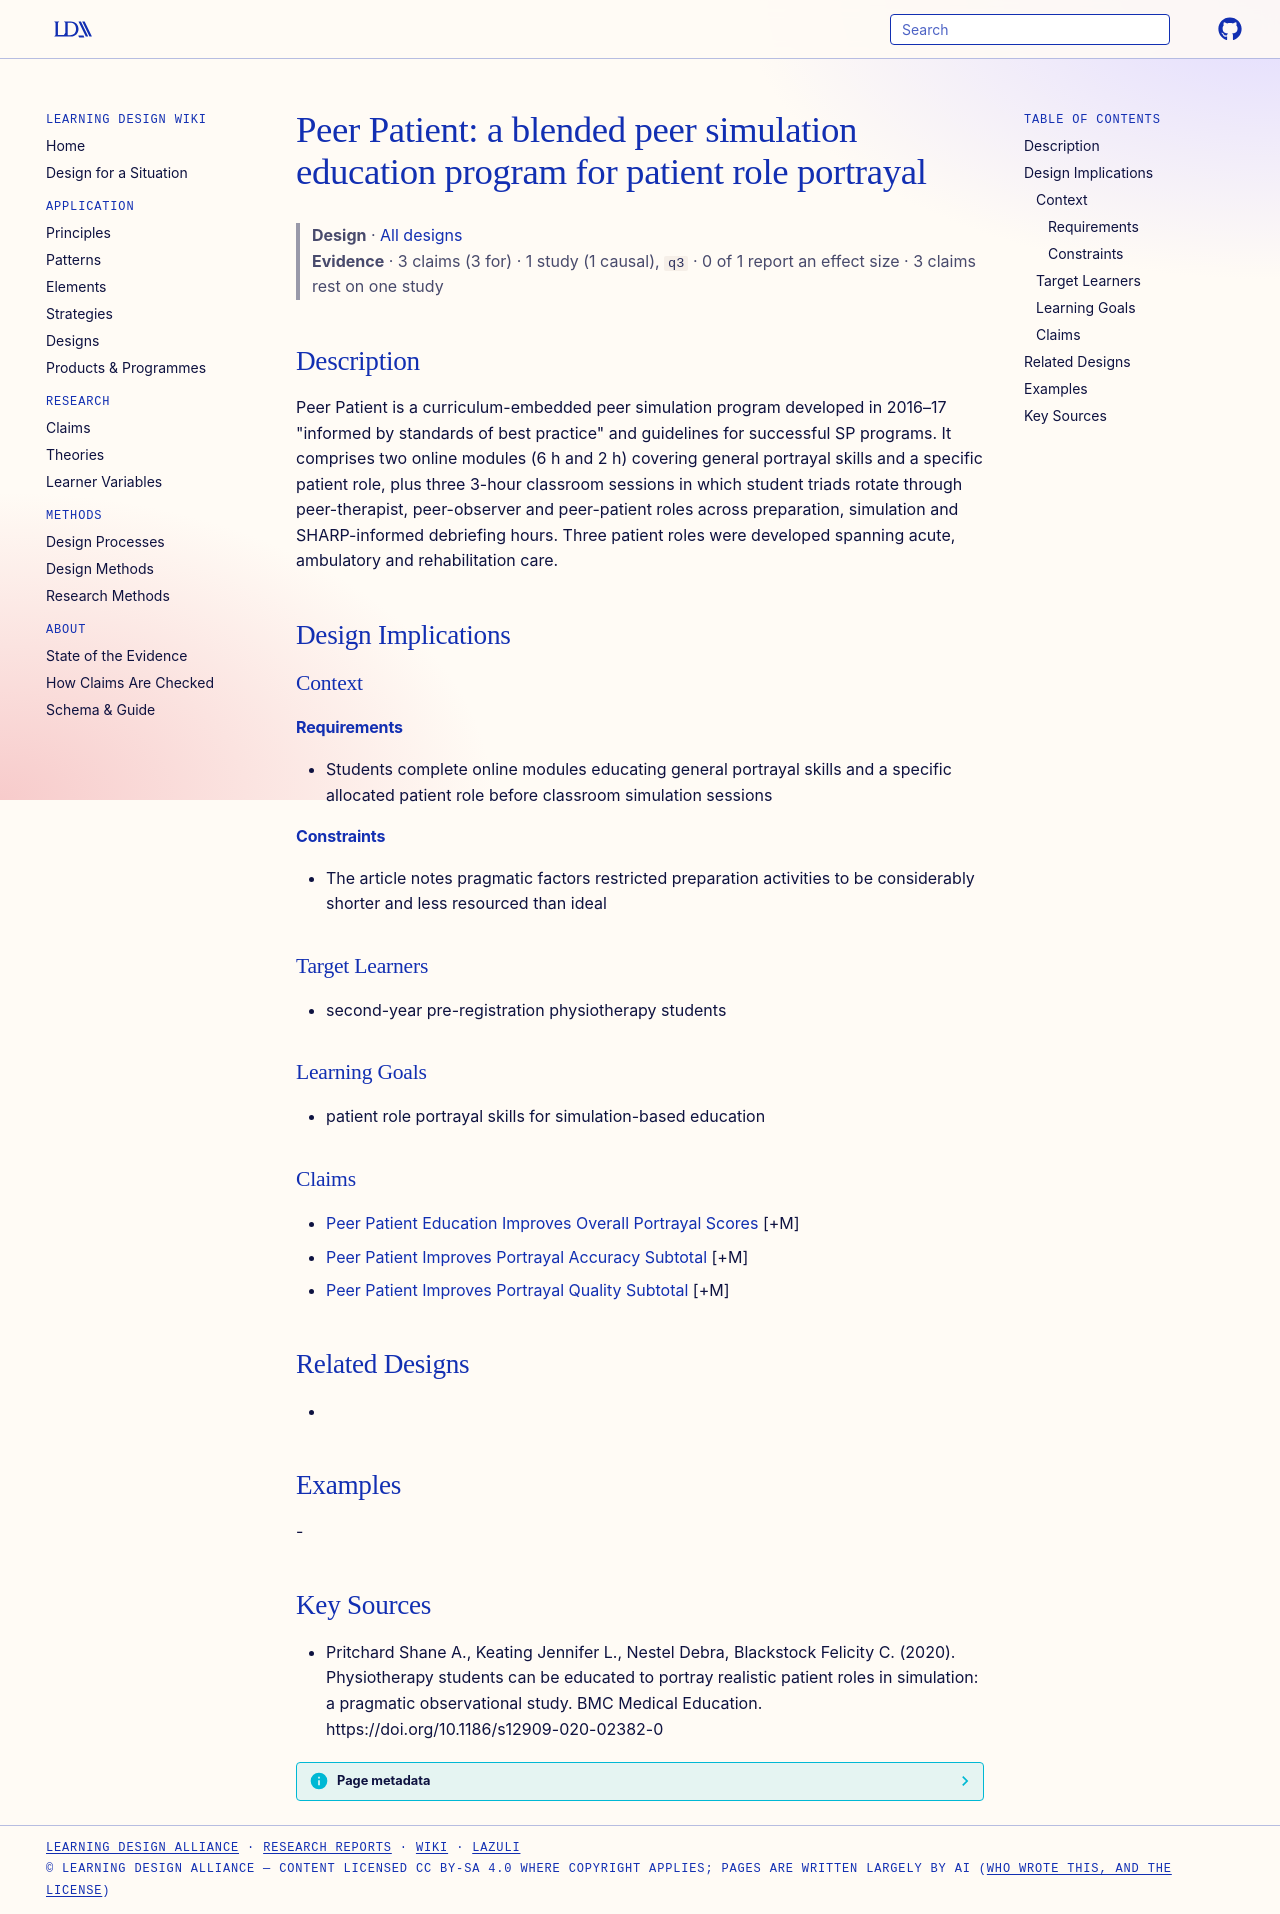

repository: Learning-Design-Alliance/learning-wiki · page: designs/peer-patient-program-element/index.html · generator: mkdocs

---
type: design
id: peer-patient-program-element
title: "Peer Patient: a blended peer simulation education program for patient role portrayal"
description: "Peer Patient is a curriculum-embedded peer simulation program developed in 2016–17 \"informed by standards of best practice\" and guidelines for successful SP programs."
status: review
generated:
  by: "process:settle-candidates"
  at: 2026-11-08
sources:
  - id: pritchard-shane-a-2020
    resource: "https://doi.org/10.1186/s12909-020-02382-0"
    title: "Pritchard Shane A., Keating Jennifer L., Nestel Debra, Blackstock Felicity C. (2020). Physiotherapy students can be educated to portray realistic patient roles in simulation: a pragmatic observational study. BMC Medical Education. https://doi.org/10.1186/s12909-020-02382-0"
    author: Pritchard Shane A., Keating Jennifer L., Nestel Debra, Blackstock Felicity C
---

# Peer Patient: a blended peer simulation education program for patient role portrayal

> **Design** · [All designs](index.md)
> **Evidence** · 3 claims (3 for) · 1 study (1 causal), `q3` · 0 of 1 report an effect size · 3 claims rest on one study

## Description
Peer Patient is a curriculum-embedded peer simulation program developed in 2016–17 "informed by standards of best practice" and guidelines for successful SP programs. It comprises two online modules (6 h and 2 h) covering general portrayal skills and a specific patient role, plus three 3-hour classroom sessions in which student triads rotate through peer-therapist, peer-observer and peer-patient roles across preparation, simulation and SHARP-informed debriefing hours. Three patient roles were developed spanning acute, ambulatory and rehabilitation care.

## Design Implications

### Context
#### Requirements
- Students complete online modules educating general portrayal skills and a specific allocated patient role before classroom simulation sessions
#### Constraints
- The article notes pragmatic factors restricted preparation activities to be considerably shorter and less resourced than ideal

### Target Learners
- second-year pre-registration physiotherapy students

### Learning Goals
- patient role portrayal skills for simulation-based education

### Claims
- [Peer Patient Education Improves Overall Portrayal Scores](../claims/peer-patient-education-improves-overall-portrayal-scores.md) [+M]
- [Peer Patient Improves Portrayal Accuracy Subtotal](../claims/peer-patient-improves-portrayal-accuracy-subtotal.md) [+M]
- [Peer Patient Improves Portrayal Quality Subtotal](../claims/peer-patient-improves-portrayal-quality-subtotal.md) [+M]

## Related Designs
- 

## Examples
-

## Key Sources
- Pritchard Shane A., Keating Jennifer L., Nestel Debra, Blackstock Felicity C. (2020). Physiotherapy students can be educated to portray realistic patient roles in simulation: a pragmatic observational study. BMC Medical Education. https://doi.org/10.1186/s12909-020-02382-0
